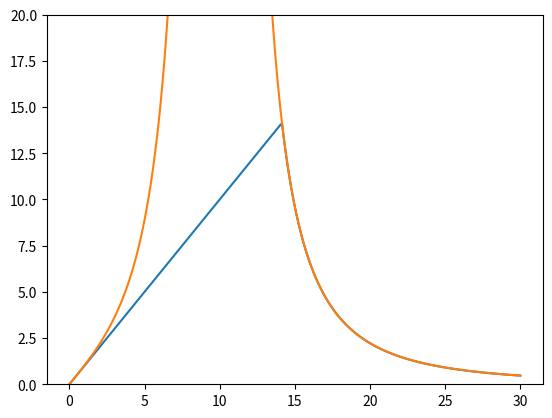

Generate this figure with matplotlib:
#%%
import numpy as np
import sympy as sp
from matplotlib import pyplot as plt

d = sp.symbols('d', positive=True)
g = (lambda d: (1 - d)**2)


l = sp.symbols('l', positive=True)
HH = sp.symbols('H', positive=True)
C3 = sp.symbols('C3', positive=True)

wAT1 = lambda d: d
wAT2 = lambda d: d**2

plt.figure()
for w in [wAT2]:



    cw = 4*sp.integrate(sp.sqrt(w(d)), (d,0,1))

    gprime = sp.diff(g(d), d)
    wprime = sp.diff(w(d), d)

    eq = sp.Eq(wprime/(cw*l), -C3*gprime*HH)

    sol = sp.solve(eq, d)
    d_sol = sp.simplify(sol[0]) 
    print(d_sol)



    # plot stress strain curve
    ε = np.array(np.linspace(1e-5,30,300))
    
    H0 = 0.5*ε**2
    H = 0.5*ε**2 -100.0
    # H = np.clip(H, 0, None)
    Hclip = np.clip(H, 0, None)
    for Hi in [Hclip, H]:



        d_vals = [d_sol.subs({C3:1, l:0.01, HH:H_val}).evalf() for H_val in Hi]

        # d_vals = np.clip(d_vals, 0, 1)
        gvals = (1-np.array(d_vals))**2
        σ = gvals*ε

        plt.plot(ε, σ)


plt.ylim(0,20)

# %%
